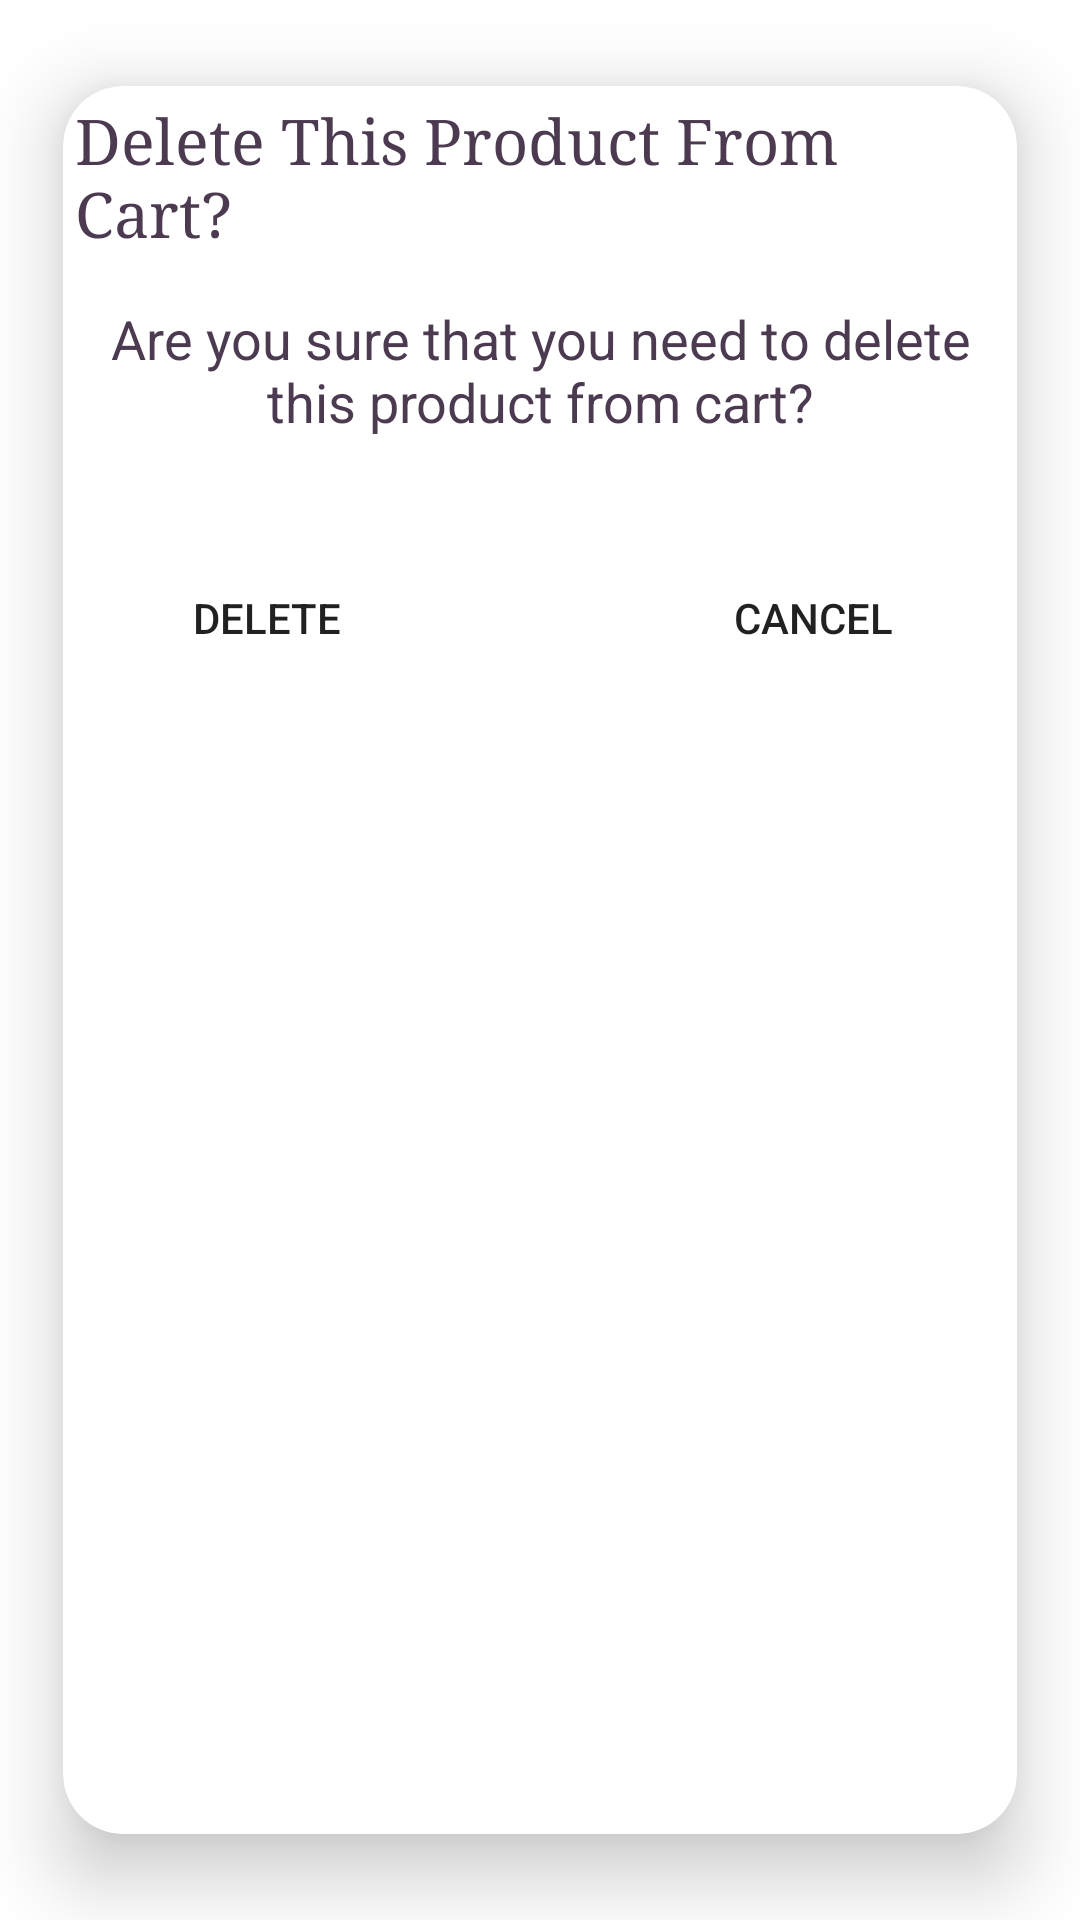

This screen was rendered from an Android layout file. Write that file and the resources it references.
<!-- AndroidManifest.xml: application theme Theme.Brandat -->
<!-- res/layout/alert_dialog.xml -->
<?xml version="1.0" encoding="utf-8"?>
<layout xmlns:android="http://schemas.android.com/apk/res/android"
    xmlns:app="http://schemas.android.com/apk/res-auto">

    <data>

    </data>

    <androidx.cardview.widget.CardView
        android:id="@+id/card_alert_dialog"
        android:layout_width="match_parent"
        android:layout_height="wrap_content"
        android:layout_marginTop="48dp"
        android:background="#F3F2F7"
        android:focusableInTouchMode="false"
        app:cardCornerRadius="20dp"
        app:cardElevation="15dp"
        app:cardUseCompatPadding="true">
<androidx.constraintlayout.widget.ConstraintLayout
    android:layout_width="match_parent"
    android:layout_height="wrap_content">
    <TextView
        android:layout_width="wrap_content"
        android:textSize="21sp"
        android:id="@+id/tv_ask"
        android:padding="4dp"
        android:fontFamily="serif"
        android:textColor="@color/purple_700"
        android:text="Delete This Product From Cart?"
        app:layout_constraintTop_toTopOf="parent"
        app:layout_constraintEnd_toEndOf="parent"
        app:layout_constraintStart_toStartOf="parent"
        android:layout_height="wrap_content"/>
    <TextView
        android:layout_width="wrap_content"
        android:textSize="18sp"
        android:id="@+id/tv_verify"
        android:gravity="center"
        android:padding="12dp"
        app:layout_constraintEnd_toEndOf="@+id/tv_ask"
        app:layout_constraintStart_toStartOf="@+id/tv_ask"
        android:textColor="@color/purple_700"
        app:layout_constraintTop_toBottomOf="@+id/tv_ask"
        android:text="Are you sure that you need to delete this product from cart?"
        android:layout_height="wrap_content"/>

            <Button
                android:id="@+id/delete_btn"
                android:layout_width="wrap_content"
                android:layout_height="wrap_content"
                android:layout_margin="24dp"
                android:layout_marginStart="48dp"
                android:layout_marginBottom="16dp"
                app:layout_constraintBottom_toBottomOf="parent"
                android:background="@drawable/shape"
                android:text="Delete"
                app:layout_constraintTop_toBottomOf="@+id/tv_verify"
                app:layout_constraintStart_toStartOf="parent" />

            <Button
                android:id="@+id/cancel_btn"
                android:layout_width="wrap_content"
                app:layout_constraintTop_toTopOf="@+id/delete_btn"
                app:layout_constraintEnd_toEndOf="parent"
                android:layout_height="wrap_content"
                android:layout_margin="24dp"
                app:layout_constraintBottom_toBottomOf="@+id/delete_btn"
                android:background="@drawable/shape"
                android:text="Cancel" />


        </androidx.constraintlayout.widget.ConstraintLayout>

    </androidx.cardview.widget.CardView>
</layout>
<!-- resources referenced by this layout -->
<resources>
  <color name="purple_700">#4C3A51</color>
  <style name="Theme.Brandat" parent="Theme.MaterialComponents.DayNight.NoActionBar">
          
          <item name="colorPrimary">@color/purple_500</item>
          <item name="colorPrimaryVariant">@color/purple_200</item>
          <item name="colorOnPrimary">@color/white</item>
  
          
          <item name="colorSecondary">@color/chipTextColor</item>
          <item name="colorSecondaryVariant">@color/teal_700</item>
          <item name="colorOnSecondary">@color/black</item>
          
          <item name="android:statusBarColor" tools:targetApi="l">?attr/colorPrimaryVariant</item>
          
          <item name="windowActionModeOverlay">true</item>
          <item name="actionModeStyle">@style/MyActionMode</item>
      </style>
  <color name="purple_500">#4C3A51</color>
  <color name="purple_200">#4C3A51</color>
  <color name="white">#FFFFFFFF</color>
  <color name="chipTextColor">@color/darkG</color>
  <color name="teal_700">#FF018786</color>
  <color name="black">#FF000000</color>
  <style name="MyActionMode">myActionMode
          <item name="background">@color/purple_700</item>
          <item name="colorPrimary">@color/white</item>
          <item name="textSizeLabels">18dp</item>
      </style>
  <color name="darkG">#4F5053</color>
  
      // chip colors
</resources>
